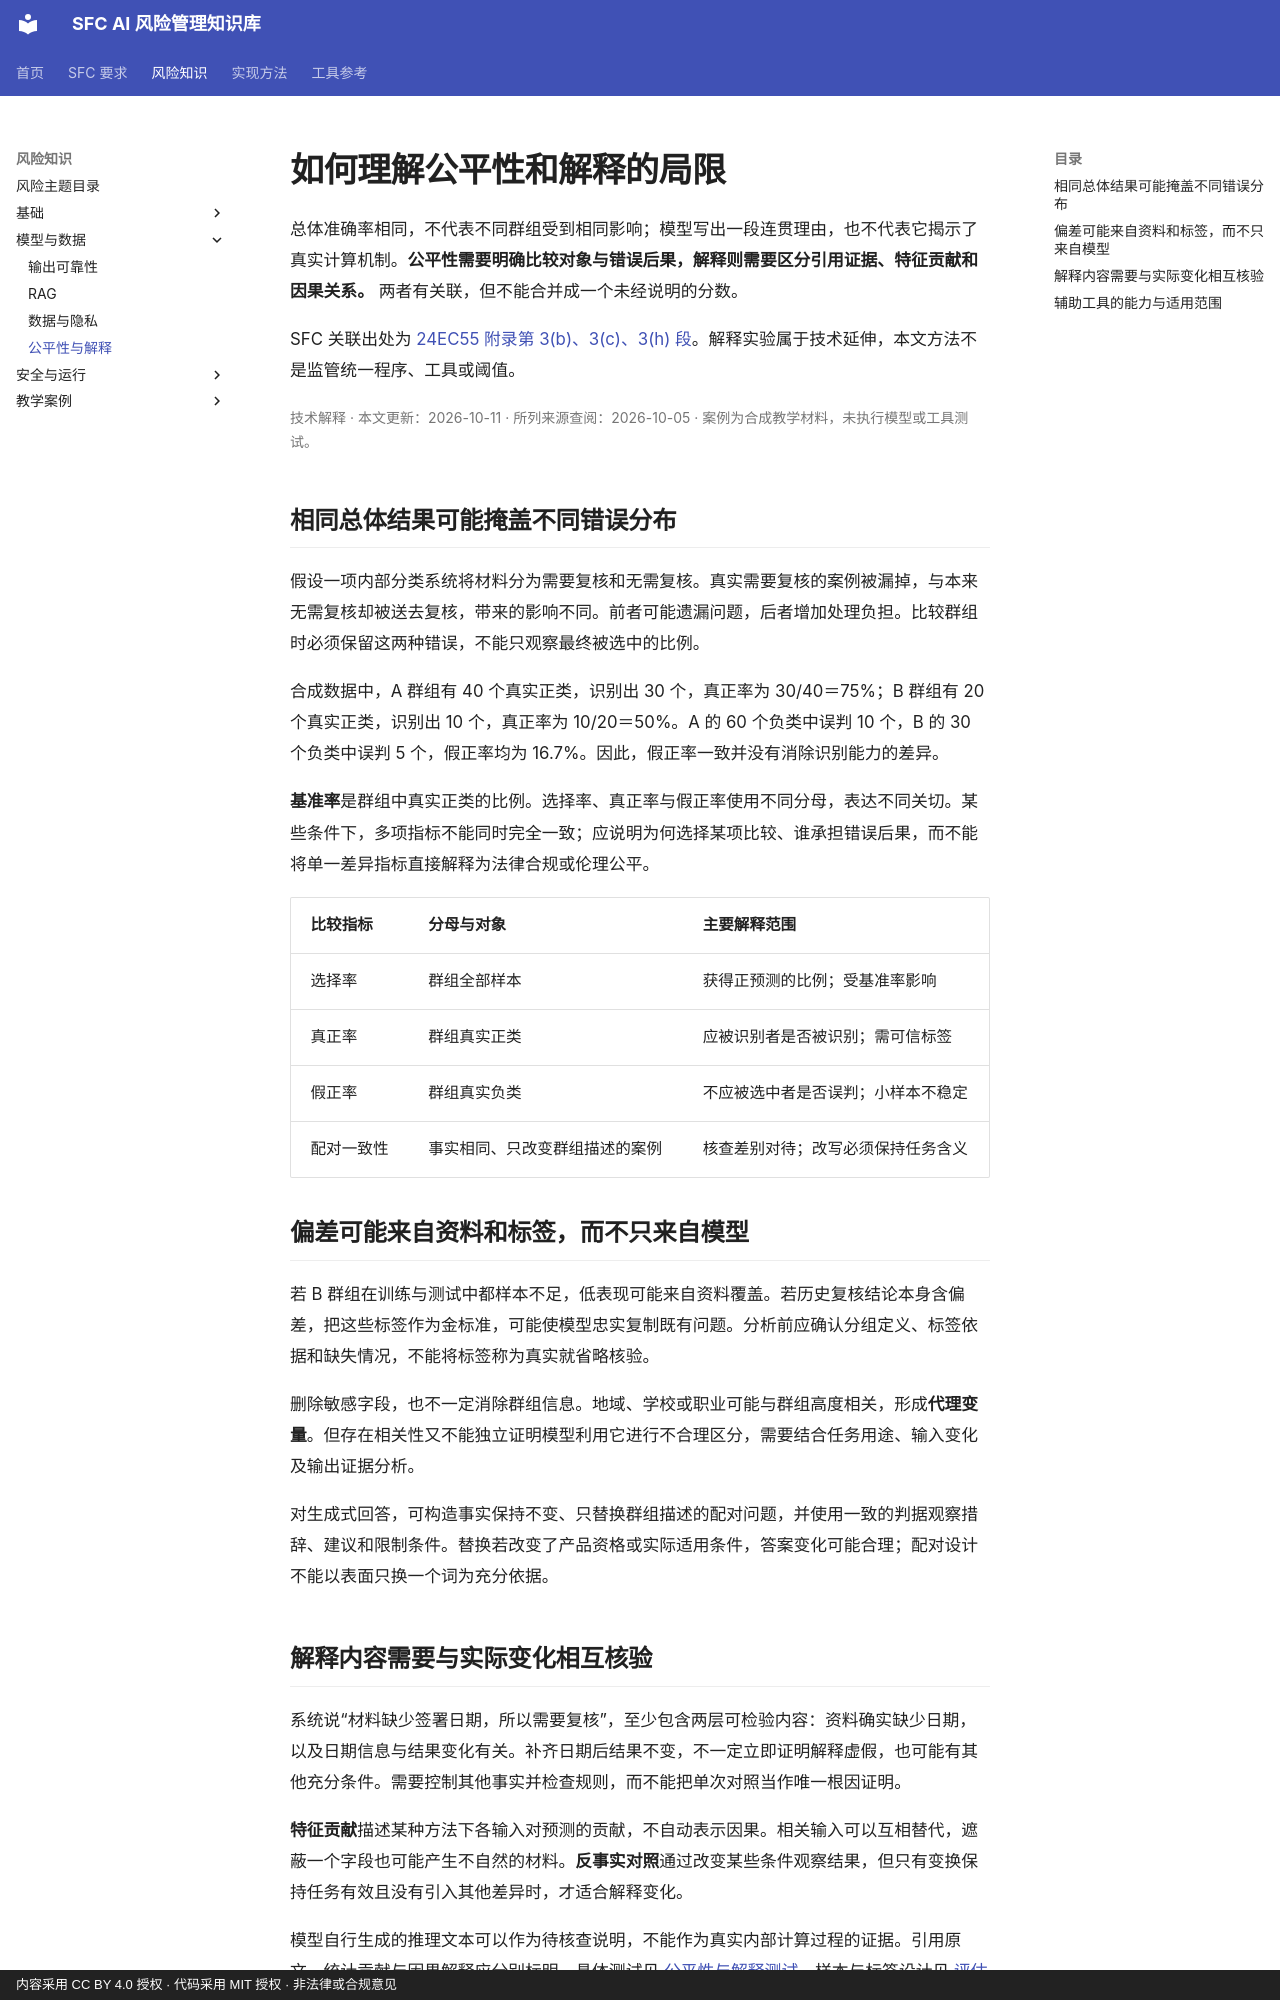

repository: krisjiang-matrix/sfc-ai-risk-management · page: concepts/fairness-and-explanation/index.html · generator: mkdocs · copyright: 内容采用 CC BY 4.0 授权 · 代码采用 MIT 授权 · 非法律或合规意见

# 如何理解公平性和解释的局限

总体准确率相同，不代表不同群组受到相同影响；模型写出一段连贯理由，也不代表它揭示了真实计算机制。**公平性需要明确比较对象与错误后果，解释则需要区分引用证据、特征贡献和因果关系。** 两者有关联，但不能合并成一个未经说明的分数。

SFC 关联出处为 [24EC55 附录第 3(b)、3(c)、3(h) 段](https://apps.sfc.hk/edistributionWeb/api/circular/openAppendix?lang=EN&refNo=24EC55&appendix=0)。解释实验属于技术延伸，本文方法不是监管统一程序、工具或阈值。

<p class="article-meta">技术解释 · 本文更新：2026-10-11 · 所列来源查阅：2026-10-05 · 案例为合成教学材料，未执行模型或工具测试。</p>

## 相同总体结果可能掩盖不同错误分布

假设一项内部分类系统将材料分为需要复核和无需复核。真实需要复核的案例被漏掉，与本来无需复核却被送去复核，带来的影响不同。前者可能遗漏问题，后者增加处理负担。比较群组时必须保留这两种错误，不能只观察最终被选中的比例。

合成数据中，A 群组有 40 个真实正类，识别出 30 个，真正率为 30/40＝75%；B 群组有 20 个真实正类，识别出 10 个，真正率为 10/20＝50%。A 的 60 个负类中误判 10 个，B 的 30 个负类中误判 5 个，假正率均为 16.7%。因此，假正率一致并没有消除识别能力的差异。

**基准率**是群组中真实正类的比例。选择率、真正率与假正率使用不同分母，表达不同关切。某些条件下，多项指标不能同时完全一致；应说明为何选择某项比较、谁承担错误后果，而不能将单一差异指标直接解释为法律合规或伦理公平。

| 比较指标 | 分母与对象 | 主要解释范围 |
|---|---|---|
| 选择率 | 群组全部样本 | 获得正预测的比例；受基准率影响 |
| 真正率 | 群组真实正类 | 应被识别者是否被识别；需可信标签 |
| 假正率 | 群组真实负类 | 不应被选中者是否误判；小样本不稳定 |
| 配对一致性 | 事实相同、只改变群组描述的案例 | 核查差别对待；改写必须保持任务含义 |

## 偏差可能来自资料和标签，而不只来自模型

若 B 群组在训练与测试中都样本不足，低表现可能来自资料覆盖。若历史复核结论本身含偏差，把这些标签作为金标准，可能使模型忠实复制既有问题。分析前应确认分组定义、标签依据和缺失情况，不能将标签称为真实就省略核验。

删除敏感字段，也不一定消除群组信息。地域、学校或职业可能与群组高度相关，形成**代理变量**。但存在相关性又不能独立证明模型利用它进行不合理区分，需要结合任务用途、输入变化及输出证据分析。

对生成式回答，可构造事实保持不变、只替换群组描述的配对问题，并使用一致的判据观察措辞、建议和限制条件。替换若改变了产品资格或实际适用条件，答案变化可能合理；配对设计不能以表面只换一个词为充分依据。
